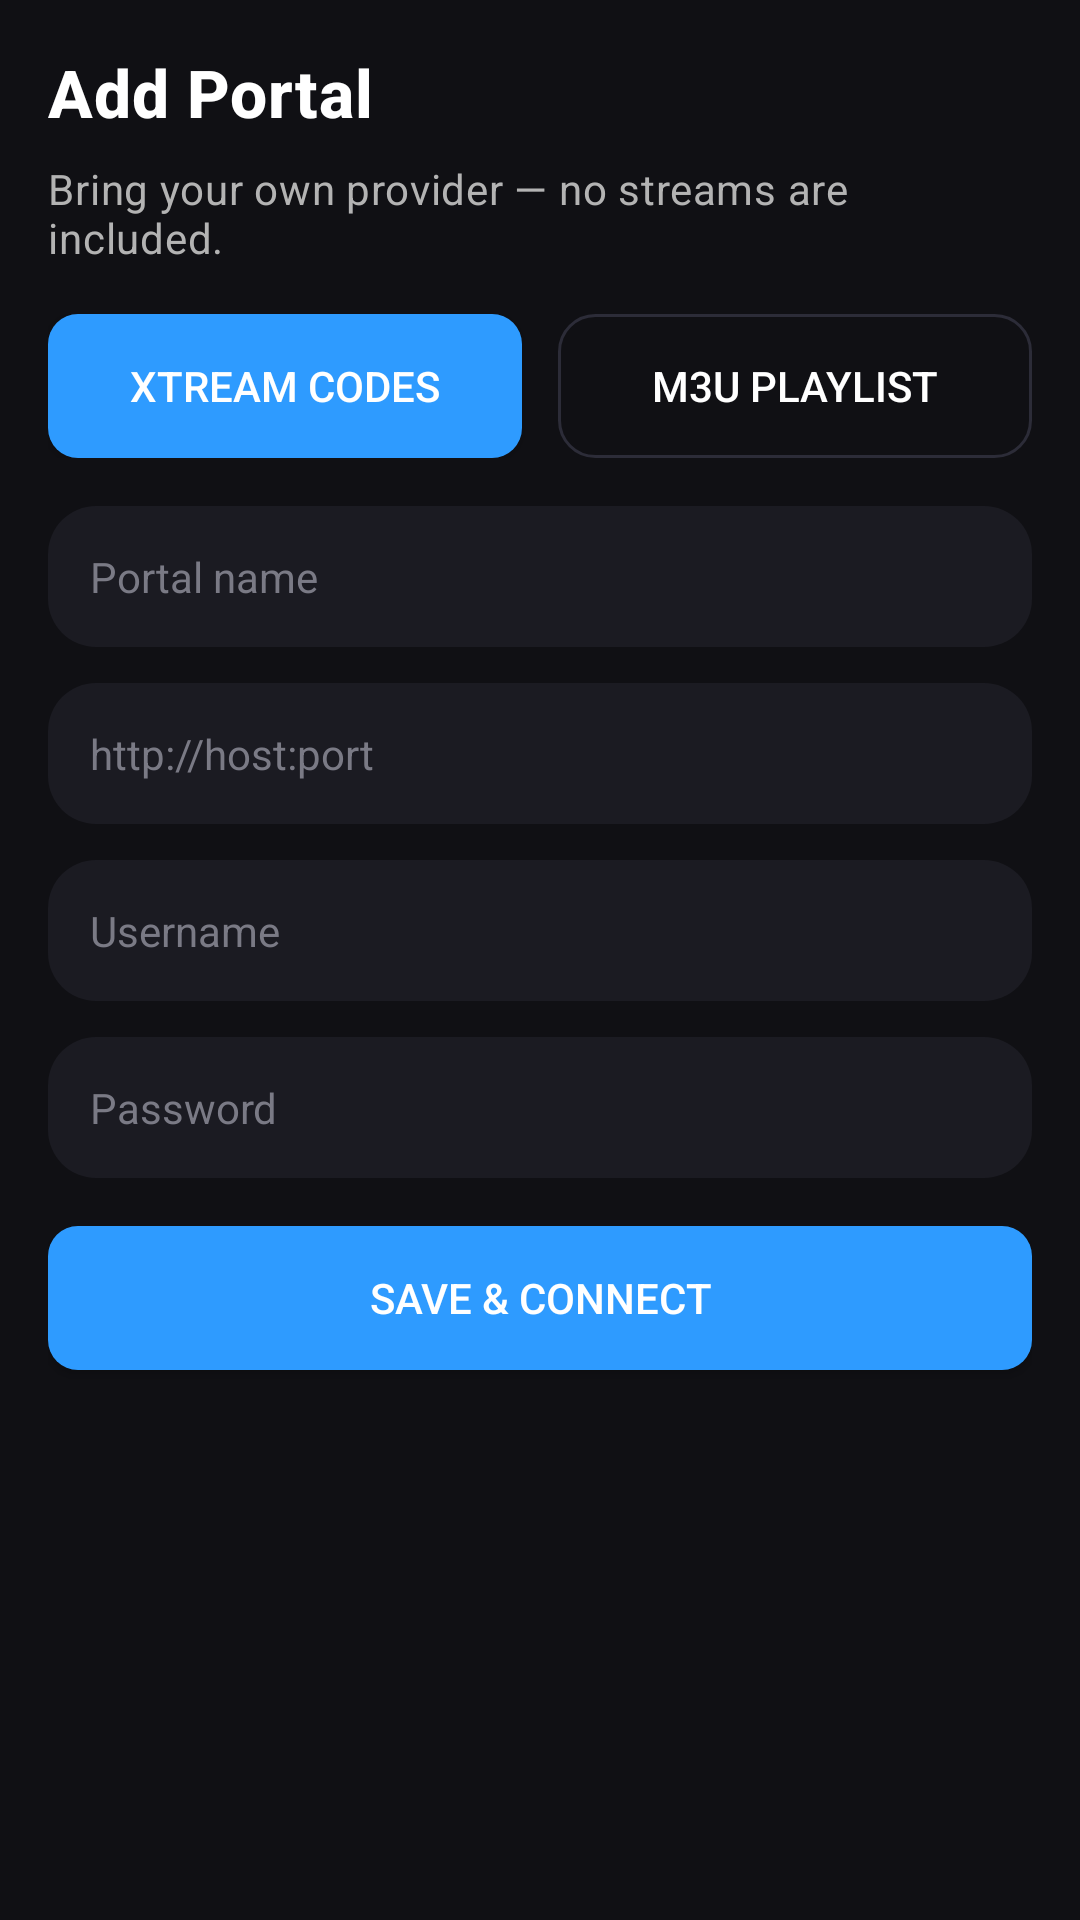

Layout XML and referenced resources for this Android screen:
<!-- AndroidManifest.xml: application theme Theme.MyTVPlayer -->
<!-- res/layout/activity_portal_setup.xml -->
<?xml version="1.0" encoding="utf-8"?>
<ScrollView xmlns:android="http://schemas.android.com/apk/res/android"
    android:layout_width="match_parent"
    android:layout_height="match_parent"
    android:background="@color/bg"
    android:fillViewport="true">

    <LinearLayout
        android:layout_width="match_parent"
        android:layout_height="wrap_content"
        android:orientation="vertical"
        android:padding="@dimen/screen_margin">

        <TextView
            android:id="@+id/tvFormTitle"
            android:layout_width="wrap_content"
            android:layout_height="wrap_content"
            android:text="Add Portal"
            style="@style/Text.MyTVPlayer.Headline" />

        <TextView
            android:layout_width="wrap_content"
            android:layout_height="wrap_content"
            android:layout_marginTop="@dimen/spacing_8"
            android:text="Bring your own provider — no streams are included."
            style="@style/Text.MyTVPlayer.Body" />

        <LinearLayout
            android:layout_width="match_parent"
            android:layout_height="wrap_content"
            android:layout_marginTop="@dimen/spacing_16"
            android:orientation="horizontal">

            <Button
                android:id="@+id/btnTypeXtream"
                android:layout_width="0dp"
                android:layout_height="wrap_content"
                android:layout_weight="1"
                android:background="@drawable/btn_accent_focusable"
                android:focusable="true"
                android:text="Xtream Codes"
                android:textColor="@color/text_primary" />

            <Button
                android:id="@+id/btnTypeM3u"
                android:layout_width="0dp"
                android:layout_height="wrap_content"
                android:layout_marginStart="@dimen/spacing_12"
                android:layout_weight="1"
                android:background="@drawable/btn_ghost_focusable"
                android:focusable="true"
                android:text="M3U Playlist"
                android:textColor="@color/text_primary" />
        </LinearLayout>

        <LinearLayout
            android:id="@+id/layoutXtream"
            android:layout_width="match_parent"
            android:layout_height="wrap_content"
            android:layout_marginTop="@dimen/spacing_16"
            android:orientation="vertical">

            <EditText
                android:id="@+id/etName"
                android:layout_width="match_parent"
                android:layout_height="wrap_content"
                android:background="@drawable/item_focusable"
                android:focusable="true"
                android:hint="Portal name"
                android:inputType="text"
                android:padding="14dp"
                android:textColor="@color/text_primary"
                android:textColorHint="@color/text_hint"
                android:textSize="@dimen/text_body" />

            <EditText
                android:id="@+id/etServer"
                android:layout_width="match_parent"
                android:layout_height="wrap_content"
                android:layout_marginTop="@dimen/spacing_12"
                android:background="@drawable/item_focusable"
                android:focusable="true"
                android:hint="http://host:port"
                android:inputType="textUri"
                android:padding="14dp"
                android:textColor="@color/text_primary"
                android:textColorHint="@color/text_hint"
                android:textSize="@dimen/text_body" />

            <EditText
                android:id="@+id/etUsername"
                android:layout_width="match_parent"
                android:layout_height="wrap_content"
                android:layout_marginTop="@dimen/spacing_12"
                android:background="@drawable/item_focusable"
                android:focusable="true"
                android:hint="Username"
                android:inputType="text"
                android:padding="14dp"
                android:textColor="@color/text_primary"
                android:textColorHint="@color/text_hint"
                android:textSize="@dimen/text_body" />

            <EditText
                android:id="@+id/etPassword"
                android:layout_width="match_parent"
                android:layout_height="wrap_content"
                android:layout_marginTop="@dimen/spacing_12"
                android:background="@drawable/item_focusable"
                android:focusable="true"
                android:hint="Password"
                android:inputType="textPassword"
                android:padding="14dp"
                android:textColor="@color/text_primary"
                android:textColorHint="@color/text_hint"
                android:textSize="@dimen/text_body" />
        </LinearLayout>

        <LinearLayout
            android:id="@+id/layoutM3u"
            android:layout_width="match_parent"
            android:layout_height="wrap_content"
            android:layout_marginTop="@dimen/spacing_16"
            android:orientation="vertical"
            android:visibility="gone">

            <EditText
                android:id="@+id/etM3uName"
                android:layout_width="match_parent"
                android:layout_height="wrap_content"
                android:background="@drawable/item_focusable"
                android:focusable="true"
                android:hint="Playlist name"
                android:inputType="text"
                android:padding="14dp"
                android:textColor="@color/text_primary"
                android:textColorHint="@color/text_hint"
                android:textSize="@dimen/text_body" />

            <EditText
                android:id="@+id/etM3uUrl"
                android:layout_width="match_parent"
                android:layout_height="wrap_content"
                android:layout_marginTop="@dimen/spacing_12"
                android:background="@drawable/item_focusable"
                android:focusable="true"
                android:hint="Playlist URL (.m3u / .m3u8)"
                android:inputType="textUri"
                android:padding="14dp"
                android:textColor="@color/text_primary"
                android:textColorHint="@color/text_hint"
                android:textSize="@dimen/text_body" />

            <EditText
                android:id="@+id/etM3uEpg"
                android:layout_width="match_parent"
                android:layout_height="wrap_content"
                android:layout_marginTop="@dimen/spacing_12"
                android:background="@drawable/item_focusable"
                android:focusable="true"
                android:hint="EPG URL (optional, xmltv)"
                android:inputType="textUri"
                android:padding="14dp"
                android:textColor="@color/text_primary"
                android:textColorHint="@color/text_hint"
                android:textSize="@dimen/text_body" />
        </LinearLayout>

        <ProgressBar
            android:id="@+id/progressBar"
            android:layout_width="wrap_content"
            android:layout_height="wrap_content"
            android:layout_gravity="center_horizontal"
            android:layout_marginTop="@dimen/spacing_16"
            android:visibility="gone" />

        <Button
            android:id="@+id/btnSave"
            android:layout_width="match_parent"
            android:layout_height="wrap_content"
            android:layout_marginTop="@dimen/spacing_16"
            android:background="@drawable/btn_accent_focusable"
            android:focusable="true"
            android:text="Save &amp; Connect"
            android:textColor="@color/text_primary" />

        <Button
            android:id="@+id/btnCancel"
            android:layout_width="match_parent"
            android:layout_height="wrap_content"
            android:layout_marginTop="@dimen/spacing_12"
            android:background="@drawable/btn_ghost_focusable"
            android:focusable="true"
            android:text="Cancel"
            android:textColor="@color/text_primary"
            android:visibility="gone" />
    </LinearLayout>
</ScrollView>
<!-- resources referenced by this layout -->
<resources>
  <color name="bg">#101014</color>
  <color name="text_hint">#7A7A85</color>
  <color name="text_primary">#FFFFFF</color>
  <dimen name="screen_margin">16dp</dimen>
  <dimen name="spacing_12">12dp</dimen>
  <dimen name="spacing_16">16dp</dimen>
  <dimen name="spacing_8">8dp</dimen>
  <dimen name="text_body">14sp</dimen>
  <!-- drawable btn_accent_focusable (drawable) -->
  <?xml version="1.0" encoding="utf-8"?>
  <selector xmlns:android="http://schemas.android.com/apk/res/android">
      <item android:state_focused="true">
          <shape android:shape="rectangle">
              <solid android:color="@color/accent" />
              <stroke android:width="3dp" android:color="@color/focus_ring" />
              <corners android:radius="10dp" />
          </shape>
      </item>
      <item android:state_pressed="true">
          <shape android:shape="rectangle">
              <solid android:color="@color/accent_dark" />
              <corners android:radius="10dp" />
          </shape>
      </item>
      <item>
          <shape android:shape="rectangle">
              <solid android:color="@color/accent" />
              <corners android:radius="10dp" />
          </shape>
      </item>
  </selector>
  <style name="Text.MyTVPlayer.Body" parent="TextAppearance.MaterialComponents.Body2">
          <item name="android:textSize">@dimen/text_body</item>
          <item name="android:textColor">@color/text_secondary</item>
      </style>
  <style name="Text.MyTVPlayer.Headline" parent="TextAppearance.MaterialComponents.Headline6">
          <item name="android:textSize">@dimen/text_headline</item>
          <item name="android:textStyle">bold</item>
          <item name="android:textColor">@color/text_primary</item>
      </style>
  <color name="accent">#2E9BFF</color>
  <color name="focus_ring">#2E9BFF</color>
  <color name="accent_dark">#1B7FE0</color>
  <color name="surface">#1B1B22</color>
  <dimen name="focus_stroke">2dp</dimen>
  <color name="surface2">#26262F</color>
  <color name="divider">#2C2C38</color>
  <color name="text_secondary">#B3B3B3</color>
  <dimen name="text_headline">22sp</dimen>
  <style name="Theme.MyTVPlayer.Dialog" parent="ThemeOverlay.MaterialComponents.MaterialAlertDialog">
          <item name="colorSurface">@color/surface</item>
          <item name="elevation">8dp</item>
          <item name="shapeAppearanceSmallComponent">@style/Shape.MyTVPlayer.Dialog</item>
          <item name="shapeAppearanceMediumComponent">@style/Shape.MyTVPlayer.Dialog</item>
          <item name="buttonBarPositiveButtonStyle">@style/Widget.MyTVPlayer.DialogButton.Positive</item>
          <item name="buttonBarNegativeButtonStyle">@style/Widget.MyTVPlayer.DialogButton</item>
          <item name="buttonBarNeutralButtonStyle">@style/Widget.MyTVPlayer.DialogButton</item>
          <item name="android:textColorPrimary">@color/text_primary</item>
          <item name="android:textColorSecondary">@color/text_secondary</item>
      </style>
  <style name="Shape.MyTVPlayer.Dialog" parent="">
          <item name="cornerSize">@dimen/dialog_radius</item>
      </style>
  <style name="Widget.MyTVPlayer.DialogButton.Positive" parent="Widget.MaterialComponents.Button.TextButton.Dialog">
          <item name="android:textColor">@color/accent</item>
      </style>
  <style name="Widget.MyTVPlayer.DialogButton" parent="Widget.MaterialComponents.Button.TextButton.Dialog">
          <item name="android:textColor">@color/text_secondary</item>
      </style>
  <dimen name="dialog_radius">20dp</dimen>
</resources>
